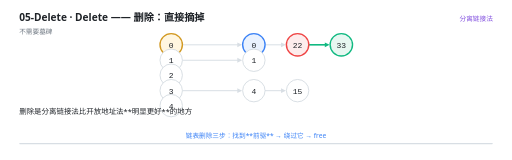
t = 0.00 s
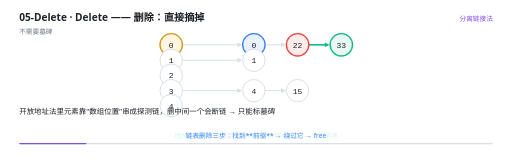
t = 1.71 s
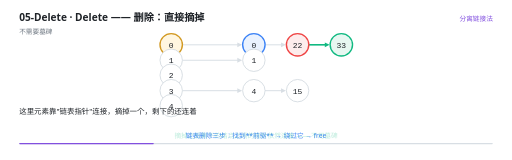
t = 3.41 s
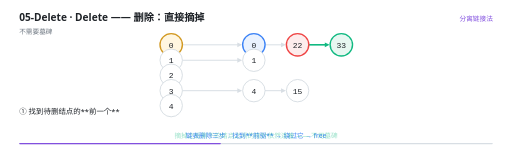
t = 5.11 s
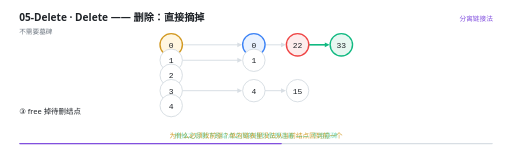
t = 6.66 s
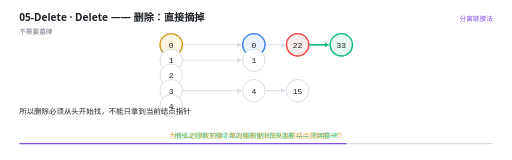
t = 8.30 s

The animated SVG that drew these frames (rendered in a browser with its animation timeline set to each time). Animation: 35 SMIL elements (animate=35); frames cover the first 8.30 s, repeats indefinitely.

<svg xmlns="http://www.w3.org/2000/svg" viewBox="0 0 960 300" width="960" height="300" role="img" aria-label="Delete —— 删除：直接摘掉"><rect width="960" height="300" fill="#FFFFFF"/><g>
    <rect x="36" y="268" width="888" height="2.5" rx="1.25" fill="#D8DEE4"/>
    <rect x="36" y="268" width="0" height="2.5" rx="1.25" fill="#8250DF">
      <animate attributeName="width" values="0;888" dur="12s" repeatCount="indefinite" calcMode="linear"/>
    </rect>
  </g><text x="36" y="40" font-family="'Segoe UI','Microsoft YaHei UI','PingFang SC',system-ui,sans-serif" font-size="19" font-weight="600" fill="#1F2328">05-Delete · Delete —— 删除：直接摘掉</text><text x="36" y="63" font-family="'Segoe UI','Microsoft YaHei UI','PingFang SC',system-ui,sans-serif" font-size="12.5" fill="#6E7781">不需要墓碑</text><text x="924" y="40" text-anchor="end" font-family="'Segoe UI','Microsoft YaHei UI','PingFang SC',system-ui,sans-serif" font-size="12.5" fill="#8250DF">分离链接法</text><g opacity="0"><animate attributeName="opacity" values="1;1;0" keyTimes="0.0000;0.9883;1.0000" dur="12s" repeatCount="indefinite" calcMode="linear"/><line x1="342" y1="84" x2="448" y2="84" stroke="#D8DEE4" stroke-width="1.8"/><path d="M 454 84 L 445 88.5 L 445 79.5 Z" fill="#D8DEE4"/></g><g opacity="0"><animate attributeName="opacity" values="1;1;0" keyTimes="0.0000;0.9883;1.0000" dur="12s" repeatCount="indefinite" calcMode="linear"/><line x1="497" y1="84" x2="530" y2="84" stroke="#D8DEE4" stroke-width="1.8"/><path d="M 536 84 L 527 88.5 L 527 79.5 Z" fill="#D8DEE4"/></g><g opacity="0"><animate attributeName="opacity" values="1;1;0" keyTimes="0.0000;0.9883;1.0000" dur="12s" repeatCount="indefinite" calcMode="linear"/><line x1="579" y1="84" x2="612" y2="84" stroke="#10B981" stroke-width="3"/><path d="M 618 84 L 609 88.5 L 609 79.5 Z" fill="#10B981"/></g><g opacity="0"><animate attributeName="opacity" values="1;1;0" keyTimes="0.0000;0.9883;1.0000" dur="12s" repeatCount="indefinite" calcMode="linear"/><line x1="342" y1="113" x2="448" y2="113" stroke="#D8DEE4" stroke-width="1.8"/><path d="M 454 113 L 445 117.5 L 445 108.5 Z" fill="#D8DEE4"/></g><g opacity="0"><animate attributeName="opacity" values="1;1;0" keyTimes="0.0000;0.9883;1.0000" dur="12s" repeatCount="indefinite" calcMode="linear"/><line x1="342" y1="170" x2="448" y2="170" stroke="#D8DEE4" stroke-width="1.8"/><path d="M 454 170 L 445 174.5 L 445 165.5 Z" fill="#D8DEE4"/></g><g opacity="0"><animate attributeName="opacity" values="1;1;0" keyTimes="0.0000;0.9883;1.0000" dur="12s" repeatCount="indefinite" calcMode="linear"/><line x1="497" y1="170" x2="530" y2="170" stroke="#D8DEE4" stroke-width="1.8"/><path d="M 536 170 L 527 174.5 L 527 165.5 Z" fill="#D8DEE4"/></g><g opacity="0"><animate attributeName="opacity" values="1;1;0" keyTimes="0.0000;0.9883;1.0000" dur="12s" repeatCount="indefinite" calcMode="linear"/><circle cx="321" cy="84" r="21" fill="#FFF6E0" stroke="#D29922" stroke-width="2.6"/><text x="321" y="89.5" text-anchor="middle" font-family="ui-monospace,'Cascadia Code','JetBrains Mono',Consolas,monospace" font-size="15" fill="#1F2328">0</text></g><g opacity="0"><animate attributeName="opacity" values="1;1;0" keyTimes="0.0000;0.9883;1.0000" dur="12s" repeatCount="indefinite" calcMode="linear"/><circle cx="321" cy="113" r="21" fill="#FFFFFF" stroke="#D0D7DE" stroke-width="1.5"/><text x="321" y="118.5" text-anchor="middle" font-family="ui-monospace,'Cascadia Code','JetBrains Mono',Consolas,monospace" font-size="15" fill="#1F2328">1</text></g><g opacity="0"><animate attributeName="opacity" values="1;1;0" keyTimes="0.0000;0.9883;1.0000" dur="12s" repeatCount="indefinite" calcMode="linear"/><circle cx="321" cy="141" r="21" fill="#FFFFFF" stroke="#D0D7DE" stroke-width="1.5"/><text x="321" y="146.5" text-anchor="middle" font-family="ui-monospace,'Cascadia Code','JetBrains Mono',Consolas,monospace" font-size="15" fill="#1F2328">2</text></g><g opacity="0"><animate attributeName="opacity" values="1;1;0" keyTimes="0.0000;0.9883;1.0000" dur="12s" repeatCount="indefinite" calcMode="linear"/><circle cx="321" cy="170" r="21" fill="#FFFFFF" stroke="#D0D7DE" stroke-width="1.5"/><text x="321" y="175.5" text-anchor="middle" font-family="ui-monospace,'Cascadia Code','JetBrains Mono',Consolas,monospace" font-size="15" fill="#1F2328">3</text></g><g opacity="0"><animate attributeName="opacity" values="1;1;0" keyTimes="0.0000;0.9883;1.0000" dur="12s" repeatCount="indefinite" calcMode="linear"/><circle cx="321" cy="198" r="21" fill="#FFFFFF" stroke="#D0D7DE" stroke-width="1.5"/><text x="321" y="203.5" text-anchor="middle" font-family="ui-monospace,'Cascadia Code','JetBrains Mono',Consolas,monospace" font-size="15" fill="#1F2328">4</text></g><g opacity="0"><animate attributeName="opacity" values="1;1;0" keyTimes="0.0000;0.9883;1.0000" dur="12s" repeatCount="indefinite" calcMode="linear"/><circle cx="476" cy="84" r="21" fill="#EAF2FE" stroke="#3B82F6" stroke-width="2.6"/><text x="476" y="89.5" text-anchor="middle" font-family="ui-monospace,'Cascadia Code','JetBrains Mono',Consolas,monospace" font-size="15" fill="#1F2328">0</text></g><g opacity="0"><animate attributeName="opacity" values="1;1;0" keyTimes="0.0000;0.9883;1.0000" dur="12s" repeatCount="indefinite" calcMode="linear"/><circle cx="558" cy="84" r="21" fill="#FDECEC" stroke="#EF4444" stroke-width="2.6"/><text x="558" y="89.5" text-anchor="middle" font-family="ui-monospace,'Cascadia Code','JetBrains Mono',Consolas,monospace" font-size="15" fill="#1F2328">22</text></g><g opacity="0"><animate attributeName="opacity" values="1;1;0" keyTimes="0.0000;0.9883;1.0000" dur="12s" repeatCount="indefinite" calcMode="linear"/><circle cx="640" cy="84" r="21" fill="#E7F7F1" stroke="#10B981" stroke-width="2.6"/><text x="640" y="89.5" text-anchor="middle" font-family="ui-monospace,'Cascadia Code','JetBrains Mono',Consolas,monospace" font-size="15" fill="#1F2328">33</text></g><g opacity="0"><animate attributeName="opacity" values="1;1;0" keyTimes="0.0000;0.9883;1.0000" dur="12s" repeatCount="indefinite" calcMode="linear"/><circle cx="476" cy="113" r="21" fill="#FFFFFF" stroke="#D0D7DE" stroke-width="1.5"/><text x="476" y="118.5" text-anchor="middle" font-family="ui-monospace,'Cascadia Code','JetBrains Mono',Consolas,monospace" font-size="15" fill="#1F2328">1</text></g><g opacity="0"><animate attributeName="opacity" values="1;1;0" keyTimes="0.0000;0.9883;1.0000" dur="12s" repeatCount="indefinite" calcMode="linear"/><circle cx="476" cy="170" r="21" fill="#FFFFFF" stroke="#D0D7DE" stroke-width="1.5"/><text x="476" y="175.5" text-anchor="middle" font-family="ui-monospace,'Cascadia Code','JetBrains Mono',Consolas,monospace" font-size="15" fill="#1F2328">4</text></g><g opacity="0"><animate attributeName="opacity" values="1;1;0" keyTimes="0.0000;0.9883;1.0000" dur="12s" repeatCount="indefinite" calcMode="linear"/><circle cx="558" cy="170" r="21" fill="#FFFFFF" stroke="#D0D7DE" stroke-width="1.5"/><text x="558" y="175.5" text-anchor="middle" font-family="ui-monospace,'Cascadia Code','JetBrains Mono',Consolas,monospace" font-size="15" fill="#1F2328">15</text></g><g opacity="0"><animate attributeName="opacity" values="1;1;0;0" keyTimes="0.0000;0.4883;0.5000;1.0000" dur="12s" repeatCount="indefinite" calcMode="linear"/><text x="480" y="258" text-anchor="middle" font-family="'Segoe UI','Microsoft YaHei UI','PingFang SC',system-ui,sans-serif" font-size="12.5" font-weight="400" fill="#3B82F6">链表删除三步：找到**前驱** → 绕过它 → free</text></g><g opacity="0"><animate attributeName="opacity" values="0;0;1;1;0;0" keyTimes="0.0000;0.4883;0.5000;0.9050;0.9167;1.0000" dur="12s" repeatCount="indefinite" calcMode="linear"/><text x="480" y="258" text-anchor="middle" font-family="'Segoe UI','Microsoft YaHei UI','PingFang SC',system-ui,sans-serif" font-size="12.5" font-weight="400" fill="#D29922">为什么必须找前驱？单向链表里没法从当前结点回到前一个</text></g><g opacity="0"><animate attributeName="opacity" values="0;0;1;1;0" keyTimes="0.0000;0.9050;0.9167;0.9883;1.0000" dur="12s" repeatCount="indefinite" calcMode="linear"/><text x="480" y="258" text-anchor="middle" font-family="'Segoe UI','Microsoft YaHei UI','PingFang SC',system-ui,sans-serif" font-size="12.5" font-weight="400" fill="#10B981">有虚拟头结点就不必特判「删的是第一个元素」</text></g><g opacity="0"><animate attributeName="opacity" values="0;1;1" keyTimes="0.0000;0.9883;1.0000" dur="12s" repeatCount="indefinite" calcMode="linear"/><text x="480" y="258" text-anchor="middle" font-family="'Segoe UI','Microsoft YaHei UI','PingFang SC',system-ui,sans-serif" font-size="12.5" font-weight="400" fill="#10B981">摘掉之后剩下的结点之间的指针依然连着 —— 不用墓碑</text></g><g opacity="0"><animate attributeName="opacity" values="1;1;0;0" keyTimes="0.0000;0.1017;0.1167;1.0000" dur="12s" repeatCount="indefinite" calcMode="linear"/><text x="36" y="214" font-family="'Segoe UI','Microsoft YaHei UI','PingFang SC',system-ui,sans-serif" font-size="14" fill="#1F2328">删除是分离链接法比开放地址法**明显更好**的地方</text></g><g opacity="0"><animate attributeName="opacity" values="0;0;1;1;0;0" keyTimes="0.0000;0.1017;0.1167;0.2350;0.2500;1.0000" dur="12s" repeatCount="indefinite" calcMode="linear"/><text x="36" y="214" font-family="'Segoe UI','Microsoft YaHei UI','PingFang SC',system-ui,sans-serif" font-size="14" fill="#1F2328">开放地址法里元素靠&quot;数组位置&quot;串成探测链，删中间一个会断链 → 只能标墓碑</text></g><g opacity="0"><animate attributeName="opacity" values="0;0;1;1;0;0" keyTimes="0.0000;0.2350;0.2500;0.3183;0.3333;1.0000" dur="12s" repeatCount="indefinite" calcMode="linear"/><text x="36" y="214" font-family="'Segoe UI','Microsoft YaHei UI','PingFang SC',system-ui,sans-serif" font-size="14" fill="#1F2328">这里元素靠&quot;链表指针&quot;连接，摘掉一个，剩下的还连着</text></g><g opacity="0"><animate attributeName="opacity" values="0;0;1;1;0;0" keyTimes="0.0000;0.3183;0.3333;0.3683;0.3833;1.0000" dur="12s" repeatCount="indefinite" calcMode="linear"/><text x="36" y="214" font-family="'Segoe UI','Microsoft YaHei UI','PingFang SC',system-ui,sans-serif" font-size="14" fill="#1F2328">所以直接 free 就行。链表删除的标准三步：</text></g><g opacity="0"><animate attributeName="opacity" values="0;0;1;1;0;0" keyTimes="0.0000;0.3683;0.3833;0.4517;0.4667;1.0000" dur="12s" repeatCount="indefinite" calcMode="linear"/><text x="36" y="214" font-family="'Segoe UI','Microsoft YaHei UI','PingFang SC',system-ui,sans-serif" font-size="14" fill="#1F2328">① 找到待删结点的**前一个**</text></g><g opacity="0"><animate attributeName="opacity" values="0;0;1;1;0;0" keyTimes="0.0000;0.4517;0.4667;0.5350;0.5500;1.0000" dur="12s" repeatCount="indefinite" calcMode="linear"/><text x="36" y="214" font-family="'Segoe UI','Microsoft YaHei UI','PingFang SC',system-ui,sans-serif" font-size="14" fill="#1F2328">② 前一个的 Next 指向待删结点的 Next（把它&quot;绕过&quot;）</text></g><g opacity="0"><animate attributeName="opacity" values="0;0;1;1;0;0" keyTimes="0.0000;0.5350;0.5500;0.5683;0.5833;1.0000" dur="12s" repeatCount="indefinite" calcMode="linear"/><text x="36" y="214" font-family="'Segoe UI','Microsoft YaHei UI','PingFang SC',system-ui,sans-serif" font-size="14" fill="#1F2328">③ free 掉待删结点</text></g><g opacity="0"><animate attributeName="opacity" values="0;0;1;1;0;0" keyTimes="0.0000;0.5683;0.5833;0.6517;0.6667;1.0000" dur="12s" repeatCount="indefinite" calcMode="linear"/><text x="36" y="214" font-family="'Segoe UI','Microsoft YaHei UI','PingFang SC',system-ui,sans-serif" font-size="14" fill="#1F2328">为什么必须找前驱？单向链表里你没法从当前结点回到前一个</text></g><g opacity="0"><animate attributeName="opacity" values="0;0;1;1;0;0" keyTimes="0.0000;0.6517;0.6667;0.7017;0.7167;1.0000" dur="12s" repeatCount="indefinite" calcMode="linear"/><text x="36" y="214" font-family="'Segoe UI','Microsoft YaHei UI','PingFang SC',system-ui,sans-serif" font-size="14" fill="#1F2328">所以删除必须从头开始找，不能只拿到当前结点指针</text></g><g opacity="0"><animate attributeName="opacity" values="0;0;1;1;0;0" keyTimes="0.0000;0.7017;0.7167;0.7850;0.8000;1.0000" dur="12s" repeatCount="indefinite" calcMode="linear"/><text x="36" y="214" font-family="'Segoe UI','Microsoft YaHei UI','PingFang SC',system-ui,sans-serif" font-size="14" fill="#1F2328">（双向链表能避免，但散列没必要为此付出额外空间）</text></g><g opacity="0"><animate attributeName="opacity" values="0;0;1;1;0;0" keyTimes="0.0000;0.7850;0.8000;0.8517;0.8667;1.0000" dur="12s" repeatCount="indefinite" calcMode="linear"/><text x="36" y="214" font-family="'Segoe UI','Microsoft YaHei UI','PingFang SC',system-ui,sans-serif" font-size="14" fill="#1F2328">有虚拟头结点之后，第 ① 步简单很多：前驱初始就是头结点</text></g><g opacity="0"><animate attributeName="opacity" values="0;0;1;1;0;0" keyTimes="0.0000;0.8517;0.8667;0.9183;0.9333;1.0000" dur="12s" repeatCount="indefinite" calcMode="linear"/><text x="36" y="214" font-family="'Segoe UI','Microsoft YaHei UI','PingFang SC',system-ui,sans-serif" font-size="14" fill="#1F2328">不用特判&quot;删的是第一个真元素&quot;这种情况</text></g><g opacity="0"><animate attributeName="opacity" values="0;0;1;1;0" keyTimes="0.0000;0.9183;0.9333;0.9850;1.0000" dur="12s" repeatCount="indefinite" calcMode="linear"/><text x="36" y="214" font-family="'Segoe UI','Microsoft YaHei UI','PingFang SC',system-ui,sans-serif" font-size="14" fill="#1F2328">看这个例子：删掉 22，链变成 0 → 33，指针一切正常，没有墓碑</text></g></svg>
